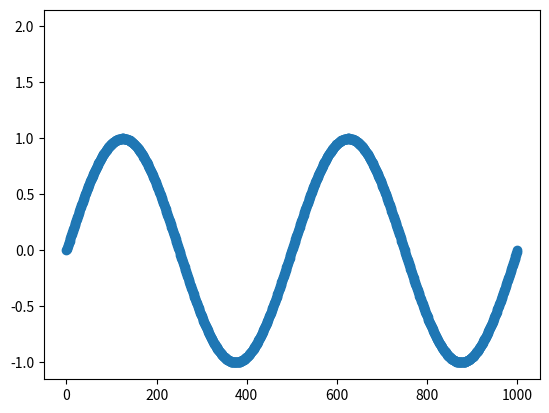

Write the Python code that produced this figure. (Note: this script raises an exception after producing the figure.)
import random as rand

import numpy as np #importation de numpy
import matplotlib.pyplot as plt

F=2 #assigniation d'un variable F a valeur 2
T=np.linspace(0,1,1001) #Assigniation de la variable T avec le module numpy pour creer un espace de ligne compris entre 0 et 1001 avec un pas de 1  

X1=np.sin(F*np.pi*2*T) #Assigniation de la varibale X1 avec le module numpy pour creer une sinusoide avec la varibale F la valeurs pi du module numpy et la variable T 

Bx1= [i+rand.randint(-6,7)/10 for i in X1]

q=0.5 # pas de quantification 

X1q = q*np.round(X1/q) # signal quantifié 

E=X1-X1q #ereur de quantification 

Te=0.02

Fe = F*2

Xech=np.sin(F*np.pi*2*T)

#3)

F2=2 #assigniation d'un variable F a valeur 2

T2=np.linspace(0.2,1,1001) #Assigniation de la variable T avec le module numpy pour creer un espace de ligne compris entre 0 et 1001 avec un pas de 1

X2=np.sin(F2*np.pi*2*T2)#Assigniation de la varibale X1 avec le module numpy pour creer une sinusoide avec la varibale F la valeurs pi du module numpy et la variable T 

#4) 
X3=X1+X2 #Addition des deux courbes X1 et X2
#2)3) 

# plt.plot(X1 , marker='o', color='tab:purple', label='X1') #Affichage de la courbe X1
# plt.plot(Bx1, color='tab:purple', label='Bruit de X1')
# plt.plot(X1q, color='tab:red', label='Signal quantifié')
# plt.plot(E, color='tab:cyan', label='Erreur de quantification')
plt.plot(Xech, marker='o', color='tab:blue', label='signal echantilloné')


# plt.plot(X2, marker='o', color='r', label='X2') #Afffichage de la courbe X2
# plt.plot(X3, marker='o', color='y', label='X3') #Afffichage de la courbe X3
plt.plot(F)# Y=2 car valeurs de F=2
a

plt.xlabel("Secondes") #Axes x =Secondes
plt.ylabel('Amplitude')#Axes y= Amplitude
plt.title("Echantillonage en fonction de l'amplitude") #Titre du graphe
plt.legend() #Affiche la legende
plt.grid() #affichage de la grille
plt.show() #Afficher le plot
plt.close() #Fermer le plot


